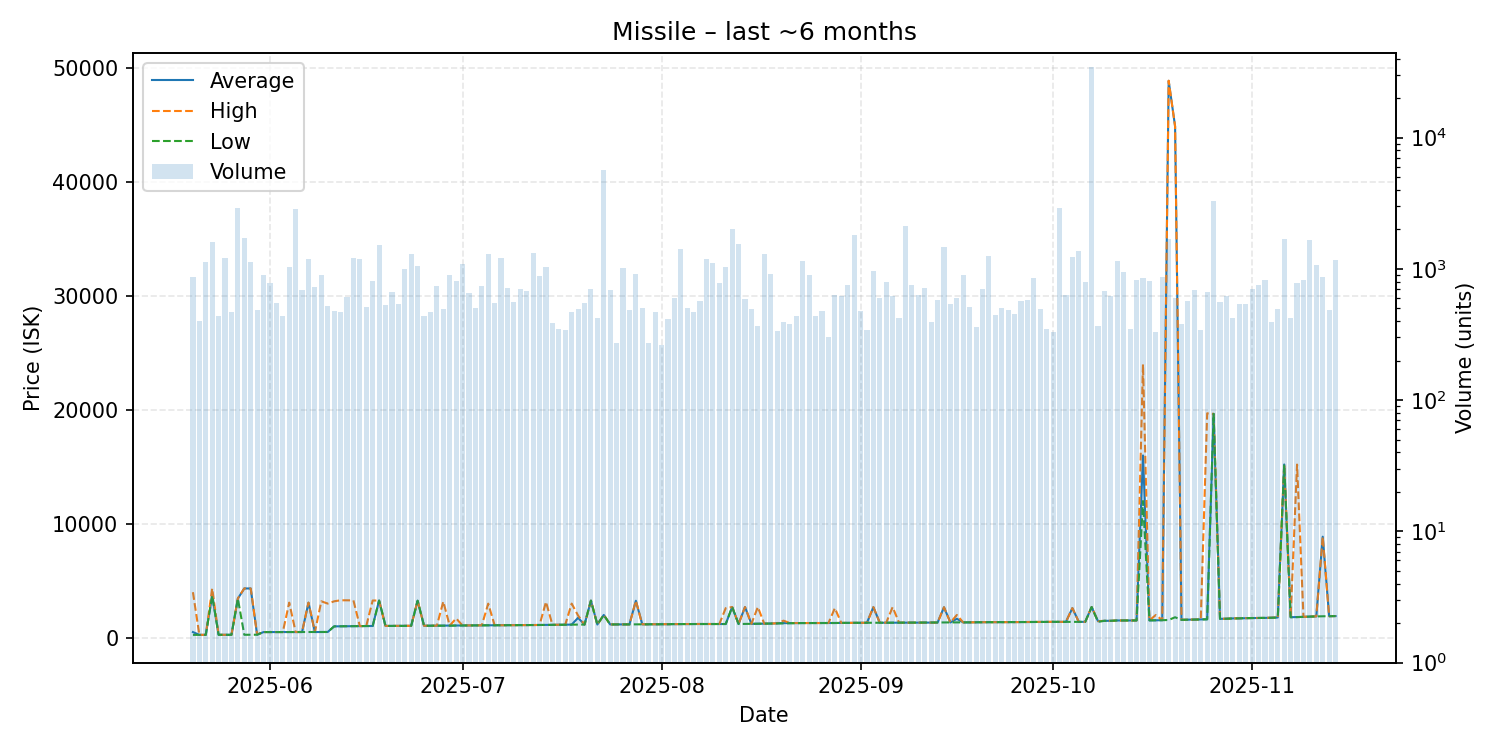

Source data for this figure (header and first rows):
date, average, highest, lowest, order_count, volume
2025-05-20, 500.0, 3999, 253.8, 131, 862
2025-05-21, 256.2, 256.3, 255.9, 141, 400
2025-05-22, 257.0, 257.0, 257.0, 137, 1136
2025-05-23, 3700, 4328, 3689, 147, 1615
2025-05-24, 259.4, 259.4, 259.3, 153, 438
2025-05-25, 259.8, 259.8, 259.6, 170, 1218
2025-05-26, 260.4, 260.8, 260.1, 136, 470
2025-05-27, 3440, 3458, 3427, 167, 2888
2025-05-28, 4327, 4328, 261.7, 138, 1719
2025-05-29, 4326, 4327, 267.3, 163, 1125
2025-05-30, 267.7, 300.0, 267.6, 139, 485
2025-05-31, 500.2, 500.2, 500.1, 199, 895
2025-06-01, 500.2, 500.2, 500.2, 197, 775
2025-06-02, 500.5, 500.5, 500.5, 163, 547
2025-06-03, 500.7, 500.7, 500.7, 134, 435
2025-06-04, 500.9, 3085, 500.8, 161, 1027
2025-06-05, 500.9, 500.9, 500.9, 152, 2851
2025-06-06, 501.3, 515.0, 501.2, 164, 686
2025-06-07, 3081, 3085, 501.2, 174, 1192
2025-06-08, 502.0, 503.0, 501.6, 170, 733
2025-06-09, 505.1, 3200, 505.0, 159, 895
2025-06-10, 509.1, 2999, 508.1, 138, 523
2025-06-11, 1000, 3200, 1000, 138, 474
2025-06-12, 1004, 3292, 1004, 123, 468
2025-06-13, 1013, 3284, 1012, 151, 615
2025-06-14, 1023, 3282, 1022, 183, 1208
2025-06-15, 1023, 1023, 1023, 183, 1190
2025-06-16, 1027, 1029, 1026, 150, 516
2025-06-17, 1034, 3269, 1033, 144, 802
2025-06-18, 3269, 3269, 3269, 132, 1513
2025-06-19, 1038, 1038, 1038, 137, 531
2025-06-20, 1039, 1040, 1038, 154, 669
2025-06-21, 1040, 1040, 1040, 120, 536
2025-06-22, 1042, 1042, 1042, 150, 999
2025-06-23, 1051, 1051, 1051, 145, 1295
2025-06-24, 3252, 3252, 3252, 135, 1057
2025-06-25, 1056, 1056, 1056, 112, 434
2025-06-26, 1058, 1059, 1057, 137, 472
2025-06-27, 1059, 1059, 1059, 144, 735
2025-06-28, 1061, 3175, 1060, 155, 494
2025-06-29, 1062, 1062, 1062, 169, 892
2025-06-30, 1075, 1700, 1075, 136, 809
2025-07-01, 1078, 1078, 1078, 141, 1091
2025-07-02, 1082, 1082, 1082, 149, 656
2025-07-03, 1084, 1084, 1084, 135, 499
2025-07-04, 1090, 1090, 1090, 119, 746
2025-07-05, 1097, 2995, 1095, 159, 1302
2025-07-06, 1097, 1097, 1097, 167, 546
2025-07-07, 1101, 1102, 1101, 147, 1217
2025-07-08, 1103, 1103, 1103, 102, 719
2025-07-09, 1105, 1107, 1104, 118, 562
2025-07-10, 1108, 1108, 1108, 149, 703
2025-07-11, 1109, 1109, 1108, 172, 683
2025-07-12, 1111, 1113, 1111, 156, 1326
2025-07-13, 1123, 1125, 1115, 159, 884
2025-07-14, 1130, 3150, 1125, 136, 1036
2025-07-15, 1133, 1136, 1133, 129, 386
2025-07-16, 1140, 1140, 1139, 115, 348
2025-07-17, 1152, 1152, 1151, 125, 343
2025-07-18, 1156, 2998, 1154, 120, 467
... 119 more rows
